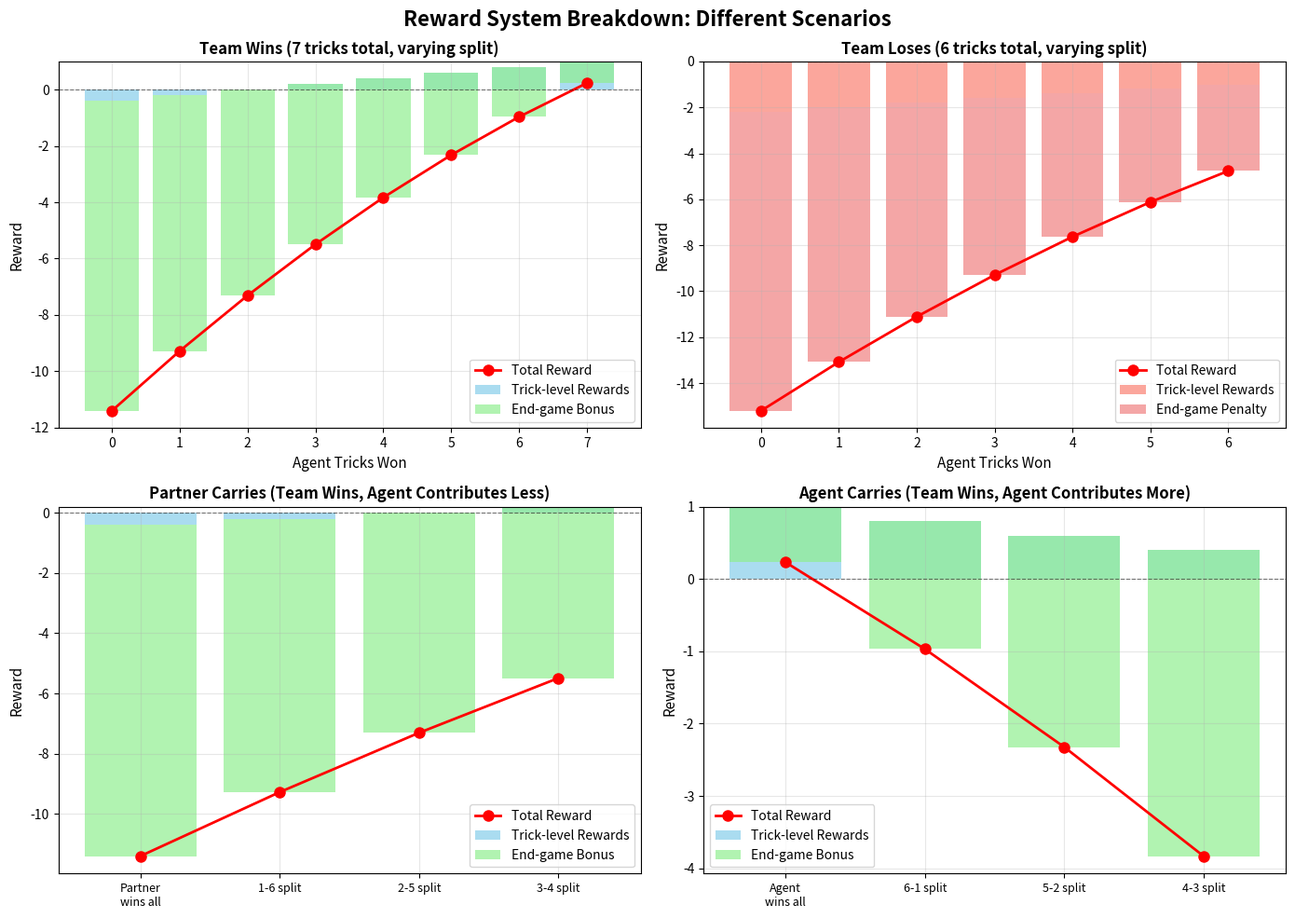
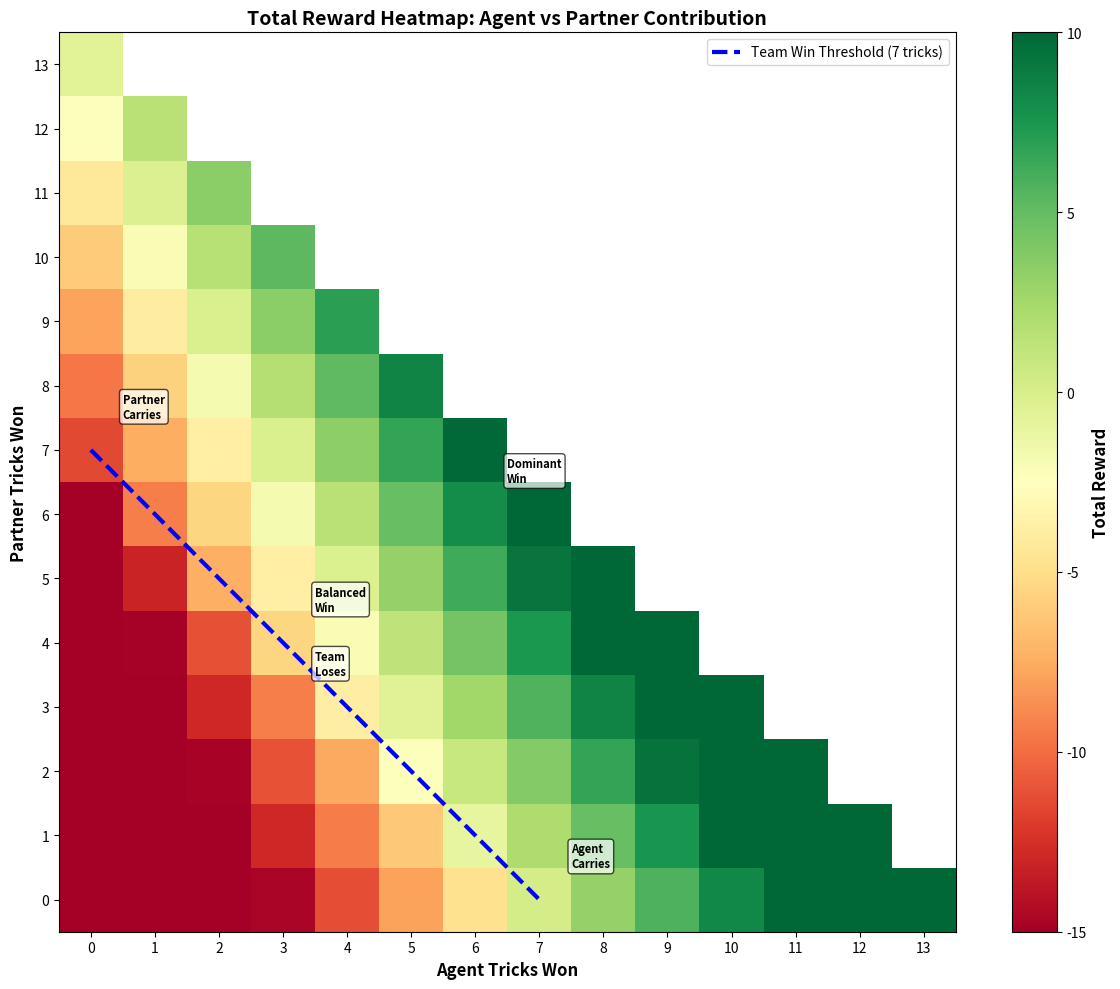
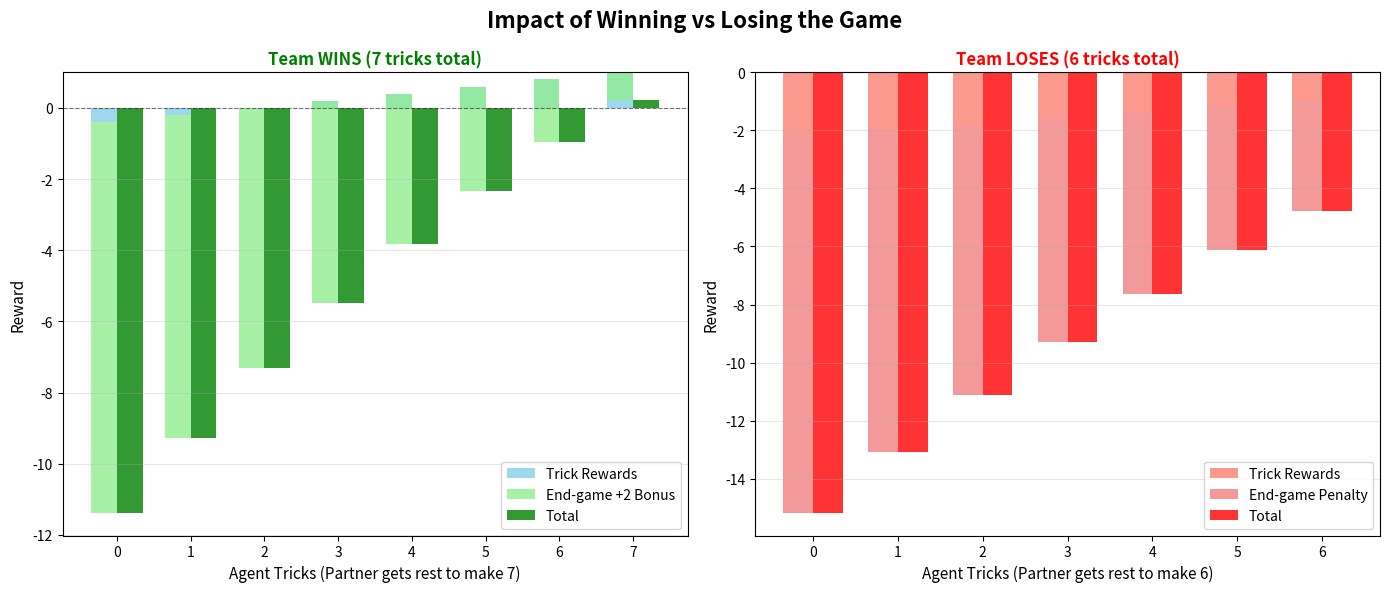
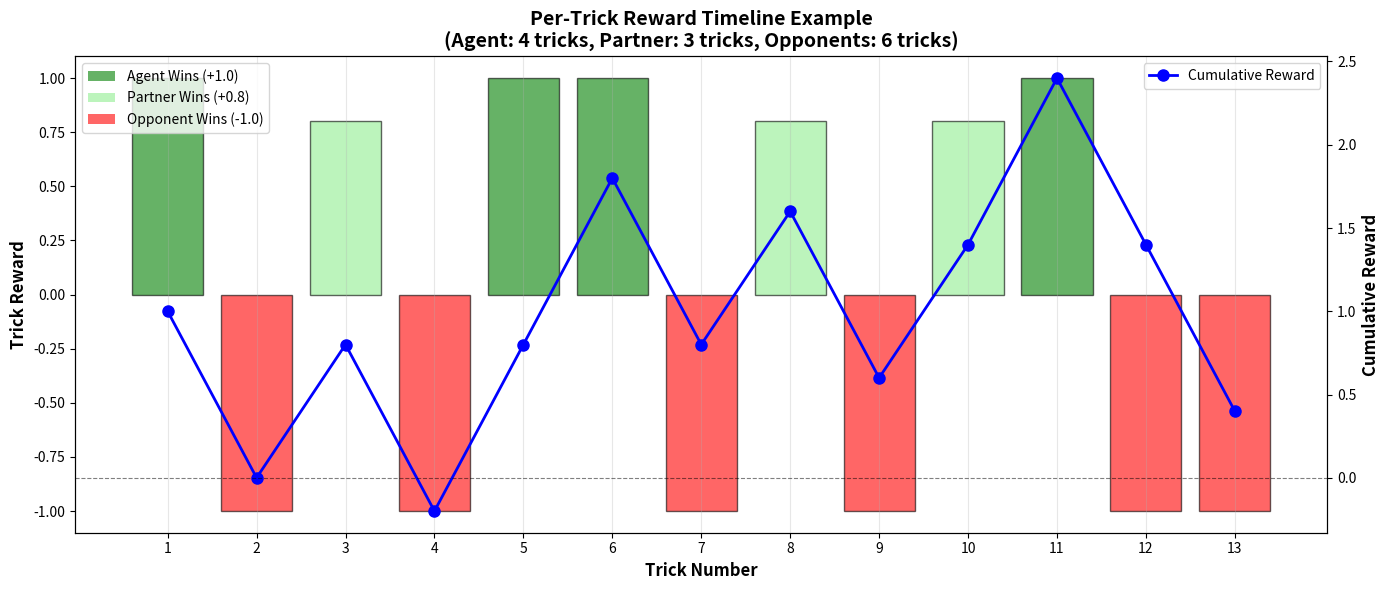

These figures' Python source, in order:
"""
Reward System Visualization

This script creates visualizations showing how rewards are calculated
in different game scenarios for the Whist DQN training.
"""

import matplotlib.pyplot as plt
import numpy as np
import os

# Create output directory if it doesn't exist
os.makedirs('docs/reward_visualizations', exist_ok=True)

# Constants from the reward system
CARDS_PER_PLAYER = 13
MAX_TRICKS = CARDS_PER_PLAYER
TEAM_WIN_THRESHOLD = 7  # Team needs 7+ tricks to win

def calculate_end_game_reward(agent_tricks, partner_tricks, team_won):
    """
    Calculate end-game reward using the current formula:
    (tricks_won - max_tricks) × (1 - tricks_won / max_tricks) + team_bonus
    """
    base_reward = (agent_tricks - MAX_TRICKS) * (1 - agent_tricks / MAX_TRICKS)
    team_bonus = 2.0 if team_won else 0.0
    return base_reward + team_bonus

def calculate_total_game_reward(agent_tricks, partner_tricks):
    """Calculate total reward including trick-level rewards."""
    # Trick-level rewards (assuming rest are split between partner and opponents)
    opponent_tricks = MAX_TRICKS - (agent_tricks + partner_tricks)
    
    trick_level_reward = agent_tricks * 1.0  # +1 for each trick agent wins
    trick_level_reward += partner_tricks * 0.8  # +0.8 for each trick partner wins
    trick_level_reward += opponent_tricks * (-1.0)  # -1 for each trick opponents win
    
    # End-game reward
    team_total = agent_tricks + partner_tricks
    team_won = team_total >= TEAM_WIN_THRESHOLD
    end_game_reward = calculate_end_game_reward(agent_tricks, partner_tricks, team_won)
    
    return trick_level_reward, end_game_reward, trick_level_reward + end_game_reward

# ============================================================================
# Figure 1: Reward Components by Agent Tricks Won
# ============================================================================
fig, axes = plt.subplots(2, 2, figsize=(14, 10))
fig.suptitle('Reward System Breakdown: Different Scenarios', fontsize=16, fontweight='bold')

# Scenario 1: Team Wins (7-6 split)
ax = axes[0, 0]
agent_tricks_range = range(0, 8)
trick_rewards = []
end_game_rewards = []
total_rewards = []

for agent_tricks in agent_tricks_range:
    partner_tricks = 7 - agent_tricks  # Team wins with 7 total
    if partner_tricks < 0:
        partner_tricks = 0
    trick, end_game, total = calculate_total_game_reward(agent_tricks, partner_tricks)
    trick_rewards.append(trick)
    end_game_rewards.append(end_game)
    total_rewards.append(total)

ax.bar(agent_tricks_range, trick_rewards, label='Trick-level Rewards', alpha=0.7, color='skyblue')
ax.bar(agent_tricks_range, end_game_rewards, bottom=trick_rewards, label='End-game Bonus', alpha=0.7, color='lightgreen')
ax.plot(agent_tricks_range, total_rewards, 'ro-', linewidth=2, markersize=8, label='Total Reward')
ax.axhline(y=0, color='black', linestyle='--', linewidth=0.8, alpha=0.5)
ax.set_xlabel('Agent Tricks Won', fontsize=11)
ax.set_ylabel('Reward', fontsize=11)
ax.set_title('Team Wins (7 tricks total, varying split)', fontweight='bold')
ax.legend()
ax.grid(True, alpha=0.3)

# Scenario 2: Team Loses (6-7 split)
ax = axes[0, 1]
agent_tricks_range = range(0, 7)
trick_rewards = []
end_game_rewards = []
total_rewards = []

for agent_tricks in agent_tricks_range:
    partner_tricks = 6 - agent_tricks  # Team loses with 6 total
    if partner_tricks < 0:
        partner_tricks = 0
    trick, end_game, total = calculate_total_game_reward(agent_tricks, partner_tricks)
    trick_rewards.append(trick)
    end_game_rewards.append(end_game)
    total_rewards.append(total)

ax.bar(agent_tricks_range, trick_rewards, label='Trick-level Rewards', alpha=0.7, color='salmon')
ax.bar(agent_tricks_range, end_game_rewards, bottom=trick_rewards, label='End-game Penalty', alpha=0.7, color='lightcoral')
ax.plot(agent_tricks_range, total_rewards, 'ro-', linewidth=2, markersize=8, label='Total Reward')
ax.axhline(y=0, color='black', linestyle='--', linewidth=0.8, alpha=0.5)
ax.set_xlabel('Agent Tricks Won', fontsize=11)
ax.set_ylabel('Reward', fontsize=11)
ax.set_title('Team Loses (6 tricks total, varying split)', fontweight='bold')
ax.legend()
ax.grid(True, alpha=0.3)

# Scenario 3: Partner Carries (low agent, high partner)
ax = axes[1, 0]
scenarios = [
    (0, 7, 'Partner\nwins all'),
    (1, 6, '1-6 split'),
    (2, 5, '2-5 split'),
    (3, 4, '3-4 split'),
]
x_pos = np.arange(len(scenarios))
trick_rewards = []
end_game_rewards = []
total_rewards = []
labels = []

for agent_tricks, partner_tricks, label in scenarios:
    trick, end_game, total = calculate_total_game_reward(agent_tricks, partner_tricks)
    trick_rewards.append(trick)
    end_game_rewards.append(end_game)
    total_rewards.append(total)
    labels.append(label)

ax.bar(x_pos, trick_rewards, label='Trick-level Rewards', alpha=0.7, color='skyblue')
ax.bar(x_pos, end_game_rewards, bottom=trick_rewards, label='End-game Bonus', alpha=0.7, color='lightgreen')
ax.plot(x_pos, total_rewards, 'ro-', linewidth=2, markersize=8, label='Total Reward')
ax.axhline(y=0, color='black', linestyle='--', linewidth=0.8, alpha=0.5)
ax.set_xticks(x_pos)
ax.set_xticklabels(labels, fontsize=9)
ax.set_ylabel('Reward', fontsize=11)
ax.set_title('Partner Carries (Team Wins, Agent Contributes Less)', fontweight='bold')
ax.legend()
ax.grid(True, alpha=0.3)

# Scenario 4: Agent Carries (high agent, low partner)
ax = axes[1, 1]
scenarios = [
    (7, 0, 'Agent\nwins all'),
    (6, 1, '6-1 split'),
    (5, 2, '5-2 split'),
    (4, 3, '4-3 split'),
]
x_pos = np.arange(len(scenarios))
trick_rewards = []
end_game_rewards = []
total_rewards = []
labels = []

for agent_tricks, partner_tricks, label in scenarios:
    trick, end_game, total = calculate_total_game_reward(agent_tricks, partner_tricks)
    trick_rewards.append(trick)
    end_game_rewards.append(end_game)
    total_rewards.append(total)
    labels.append(label)

ax.bar(x_pos, trick_rewards, label='Trick-level Rewards', alpha=0.7, color='skyblue')
ax.bar(x_pos, end_game_rewards, bottom=trick_rewards, label='End-game Bonus', alpha=0.7, color='lightgreen')
ax.plot(x_pos, total_rewards, 'ro-', linewidth=2, markersize=8, label='Total Reward')
ax.axhline(y=0, color='black', linestyle='--', linewidth=0.8, alpha=0.5)
ax.set_xticks(x_pos)
ax.set_xticklabels(labels, fontsize=9)
ax.set_ylabel('Reward', fontsize=11)
ax.set_title('Agent Carries (Team Wins, Agent Contributes More)', fontweight='bold')
ax.legend()
ax.grid(True, alpha=0.3)

plt.tight_layout()
plt.savefig('docs/reward_visualizations/reward_scenarios_breakdown.png', dpi=300, bbox_inches='tight')
print("✓ Created: docs/reward_visualizations/reward_scenarios_breakdown.png")
plt.close()

# ============================================================================
# Figure 2: Heatmap of Total Rewards
# ============================================================================
fig, ax = plt.subplots(figsize=(12, 10))

# Create a grid of agent vs partner tricks
agent_tricks_grid = np.arange(0, MAX_TRICKS + 1)
partner_tricks_grid = np.arange(0, MAX_TRICKS + 1)
reward_matrix = np.zeros((len(partner_tricks_grid), len(agent_tricks_grid)))

for i, partner_tricks in enumerate(partner_tricks_grid):
    for j, agent_tricks in enumerate(agent_tricks_grid):
        if agent_tricks + partner_tricks <= MAX_TRICKS:
            _, _, total = calculate_total_game_reward(agent_tricks, partner_tricks)
            reward_matrix[i, j] = total
        else:
            reward_matrix[i, j] = np.nan  # Invalid combinations

# Create heatmap
im = ax.imshow(reward_matrix, cmap='RdYlGn', aspect='auto', origin='lower', vmin=-15, vmax=10)

# Add colorbar
cbar = plt.colorbar(im, ax=ax)
cbar.set_label('Total Reward', fontsize=12, fontweight='bold')

# Add winning line
winning_line_x = []
winning_line_y = []
for agent_tricks in agent_tricks_grid:
    partner_tricks_needed = TEAM_WIN_THRESHOLD - agent_tricks
    if 0 <= partner_tricks_needed <= MAX_TRICKS:
        winning_line_x.append(agent_tricks)
        winning_line_y.append(partner_tricks_needed)

ax.plot(winning_line_x, winning_line_y, 'b--', linewidth=3, label=f'Team Win Threshold ({TEAM_WIN_THRESHOLD} tricks)')

# Labels and annotations
ax.set_xlabel('Agent Tricks Won', fontsize=12, fontweight='bold')
ax.set_ylabel('Partner Tricks Won', fontsize=12, fontweight='bold')
ax.set_title('Total Reward Heatmap: Agent vs Partner Contribution', fontsize=14, fontweight='bold')
ax.set_xticks(agent_tricks_grid)
ax.set_yticks(partner_tricks_grid)
ax.legend(loc='upper right', fontsize=10)

# Add text annotations for key scenarios
key_points = [
    (0, 7, 'Partner\nCarries'),
    (7, 0, 'Agent\nCarries'),
    (3, 4, 'Balanced\nWin'),
    (6, 6, 'Dominant\nWin'),
    (3, 3, 'Team\nLoses'),
]

for agent_t, partner_t, label in key_points:
    if agent_t + partner_t <= MAX_TRICKS:
        _, _, reward = calculate_total_game_reward(agent_t, partner_t)
        ax.annotate(label, xy=(agent_t, partner_t), 
                   xytext=(agent_t + 0.5, partner_t + 0.5),
                   fontsize=8, fontweight='bold',
                   bbox=dict(boxstyle='round,pad=0.3', facecolor='white', alpha=0.7))

plt.tight_layout()
plt.savefig('docs/reward_visualizations/reward_heatmap.png', dpi=300, bbox_inches='tight')
print("✓ Created: docs/reward_visualizations/reward_heatmap.png")
plt.close()

# ============================================================================
# Figure 3: Win vs Loss Comparison
# ============================================================================
fig, axes = plt.subplots(1, 2, figsize=(14, 6))
fig.suptitle('Impact of Winning vs Losing the Game', fontsize=16, fontweight='bold')

# Left: Team Wins
ax = axes[0]
agent_tricks_range = range(0, 8)
win_rewards = []
win_trick = []
win_endgame = []

for agent_tricks in agent_tricks_range:
    partner_tricks = 7 - agent_tricks
    if partner_tricks < 0:
        continue
    trick, end_game, total = calculate_total_game_reward(agent_tricks, partner_tricks)
    win_rewards.append(total)
    win_trick.append(trick)
    win_endgame.append(end_game)

width = 0.35
x = np.arange(len(agent_tricks_range))

bars1 = ax.bar(x - width/2, win_trick, width, label='Trick Rewards', alpha=0.8, color='skyblue')
bars2 = ax.bar(x - width/2, win_endgame, width, bottom=win_trick, label='End-game +2 Bonus', alpha=0.8, color='lightgreen')
bars3 = ax.bar(x + width/2, win_rewards, width, label='Total', alpha=0.8, color='green')

ax.axhline(y=0, color='black', linestyle='--', linewidth=0.8, alpha=0.5)
ax.set_xlabel('Agent Tricks (Partner gets rest to make 7)', fontsize=11)
ax.set_ylabel('Reward', fontsize=11)
ax.set_title('Team WINS (7 tricks total)', fontweight='bold', color='green')
ax.set_xticks(x)
ax.set_xticklabels(agent_tricks_range)
ax.legend()
ax.grid(True, alpha=0.3, axis='y')

# Right: Team Loses  
ax = axes[1]
agent_tricks_range = range(0, 7)
lose_rewards = []
lose_trick = []
lose_endgame = []

for agent_tricks in agent_tricks_range:
    partner_tricks = 6 - agent_tricks
    if partner_tricks < 0:
        continue
    trick, end_game, total = calculate_total_game_reward(agent_tricks, partner_tricks)
    lose_rewards.append(total)
    lose_trick.append(trick)
    lose_endgame.append(end_game)

x = np.arange(len(agent_tricks_range))

bars1 = ax.bar(x - width/2, lose_trick, width, label='Trick Rewards', alpha=0.8, color='salmon')
bars2 = ax.bar(x - width/2, lose_endgame, width, bottom=lose_trick, label='End-game Penalty', alpha=0.8, color='lightcoral')
bars3 = ax.bar(x + width/2, lose_rewards, width, label='Total', alpha=0.8, color='red')

ax.axhline(y=0, color='black', linestyle='--', linewidth=0.8, alpha=0.5)
ax.set_xlabel('Agent Tricks (Partner gets rest to make 6)', fontsize=11)
ax.set_ylabel('Reward', fontsize=11)
ax.set_title('Team LOSES (6 tricks total)', fontweight='bold', color='red')
ax.set_xticks(x)
ax.set_xticklabels(agent_tricks_range)
ax.legend()
ax.grid(True, alpha=0.3, axis='y')

plt.tight_layout()
plt.savefig('docs/reward_visualizations/win_vs_loss_comparison.png', dpi=300, bbox_inches='tight')
print("✓ Created: docs/reward_visualizations/win_vs_loss_comparison.png")
plt.close()

# ============================================================================
# Figure 4: Per-Trick Reward Timeline
# ============================================================================
fig, ax = plt.subplots(figsize=(14, 6))

# Simulate a game where agent wins 4, partner wins 3, opponents win 6
tricks = [
    ('Agent', 1.0),
    ('Opponent', -1.0),
    ('Partner', 0.8),
    ('Opponent', -1.0),
    ('Agent', 1.0),
    ('Agent', 1.0),
    ('Opponent', -1.0),
    ('Partner', 0.8),
    ('Opponent', -1.0),
    ('Partner', 0.8),
    ('Agent', 1.0),
    ('Opponent', -1.0),
    ('Opponent', -1.0),
]

cumulative_reward = []
current = 0
colors = []
for winner, reward in tricks:
    current += reward
    cumulative_reward.append(current)
    if winner == 'Agent':
        colors.append('green')
    elif winner == 'Partner':
        colors.append('lightgreen')
    else:
        colors.append('red')

trick_numbers = list(range(1, len(tricks) + 1))

# Plot bars for each trick
ax.bar(trick_numbers, [r for _, r in tricks], color=colors, alpha=0.6, edgecolor='black')

# Plot cumulative line
ax2 = ax.twinx()
ax2.plot(trick_numbers, cumulative_reward, 'bo-', linewidth=2, markersize=8, label='Cumulative Reward')
ax2.axhline(y=0, color='black', linestyle='--', linewidth=0.8, alpha=0.5)

ax.set_xlabel('Trick Number', fontsize=12, fontweight='bold')
ax.set_ylabel('Trick Reward', fontsize=12, fontweight='bold')
ax2.set_ylabel('Cumulative Reward', fontsize=12, fontweight='bold')
ax.set_title('Per-Trick Reward Timeline Example\n(Agent: 4 tricks, Partner: 3 tricks, Opponents: 6 tricks)', 
             fontsize=14, fontweight='bold')
ax.set_xticks(trick_numbers)
ax.grid(True, alpha=0.3, axis='x')

# Add legend
from matplotlib.patches import Patch
legend_elements = [
    Patch(facecolor='green', alpha=0.6, label='Agent Wins (+1.0)'),
    Patch(facecolor='lightgreen', alpha=0.6, label='Partner Wins (+0.8)'),
    Patch(facecolor='red', alpha=0.6, label='Opponent Wins (-1.0)'),
]
ax.legend(handles=legend_elements, loc='upper left')
ax2.legend(loc='upper right')

plt.tight_layout()
plt.savefig('docs/reward_visualizations/per_trick_timeline.png', dpi=300, bbox_inches='tight')
print("✓ Created: docs/reward_visualizations/per_trick_timeline.png")
plt.close()

print("\n✅ All reward visualization graphs created successfully!")
print("📁 Location: docs/reward_visualizations/")
print("\nGenerated files:")
print("  1. reward_scenarios_breakdown.png - Shows 4 different scenarios")
print("  2. reward_heatmap.png - Heatmap of all agent/partner combinations")
print("  3. win_vs_loss_comparison.png - Direct comparison of winning vs losing")
print("  4. per_trick_timeline.png - Example game timeline with cumulative rewards")
